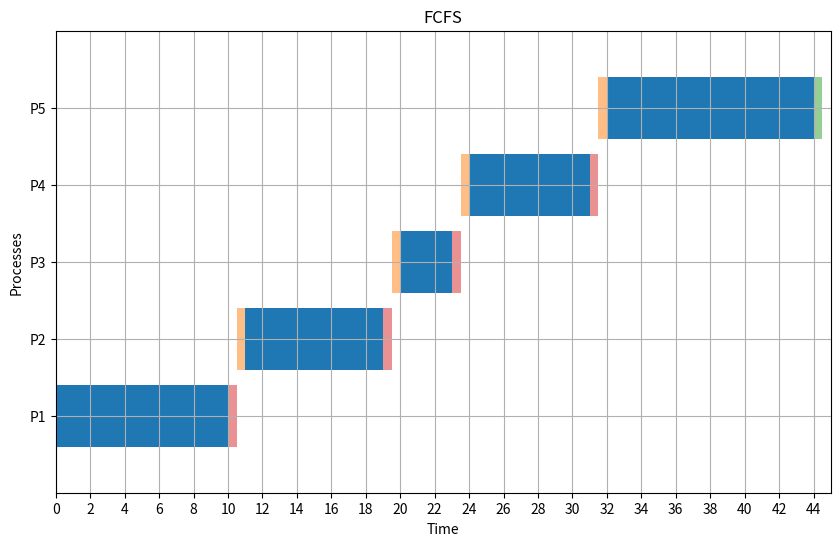

This chart was generated by the following Python code:
import matplotlib.pyplot as plt


def average(lst, p: int):
    time = 0
    for i in lst:
        time += i
    return time / p


def fcfs_with_chart(p, at: list, cbt: list, cs=1):
    current_time = 0
    WT = []
    TT = []
    timeline = []  # برای رسم نمودار گانت

    for process in range(p):
        start_time = max(current_time, at[process])
        end_time = start_time + cbt[process]
        wt = start_time - at[process]
        tt = end_time - at[process]
        WT.append(wt)
        TT.append(tt)
        timeline.append((process + 1, start_time, end_time))  # (PID, Start Time, End Time)
        current_time = end_time + cs  # اضافه کردن زمان کانتکست سوییچ

    return WT, TT, timeline


def plot_gantt(timeline, cs):
    fig, ax = plt.subplots(figsize=(10, 6))
    half_cs = cs / 2  # محاسبه نیمه CS

    for i, process in enumerate(timeline):
        index, start, end = process

        # رسم فرآیند با رنگ آبی
        ax.broken_barh([(start, end - start)], (index - 0.4, 0.8), facecolors='tab:blue')

        # رسم نیمه دوم CS در پایان فرآیند فعلی
        if cs > 0 and i < len(timeline) - 1:  # بررسی اینکه فرآیند آخر نباشد
            cs_start = end
            ax.broken_barh([(cs_start, half_cs)], (index - 0.4, 0.8), facecolors='tab:red', alpha=0.5)

        # رسم نیمه اول CS در ابتدای فرآیند بعدی
        if cs > 0 and i < len(timeline) - 1:
            next_start = timeline[i + 1][1]
            cs_start_next = next_start - half_cs
            ax.broken_barh([(cs_start_next, half_cs)], (timeline[i + 1][0] - 0.4, 0.8), facecolors='tab:orange', alpha=0.5)

    # اضافه کردن نیمه CS به پایان فرآیند آخر
    if cs > 0:
        last_process_end = timeline[-1][2]
        ax.broken_barh([(last_process_end, half_cs)], (len(timeline) - 0.4, 0.8), facecolors='tab:green', alpha=0.5)

    ax.set_ylim(0, len(timeline) + 1)
    ax.set_xlim(0, max(t[2] for t in timeline) + cs)
    ax.set_xlabel("Time")
    ax.set_ylabel("Processes")
    ax.set_yticks([t[0] for t in timeline])
    ax.set_yticklabels([f"P{t[0]}" for t in timeline])
    ax.grid(True)
    max_time = max(t[2] for t in timeline) + cs
    ax.set_xticks(range(0, max_time + 1, 2))
    plt.title("FCFS")
    plt.show()


# داده‌های ورودی
p = 5
at = [0, 2, 3, 4, 5]
cbt = [10, 8, 3, 7, 12]
cs = 1  # زمان کانتکست سوییچ

# اجرای الگوریتم
WT, TT, timeline = fcfs_with_chart(p, at, cbt, cs)

# نمایش نتایج
print("Waiting Times:", WT)
print("Turnaround Times:", TT)
wtbar = average(WT, p)
ttbar = average(TT, p)
print("Average of WT:", wtbar)
print("Average of TT:", ttbar)

# رسم نمودار
plot_gantt(timeline, cs)
